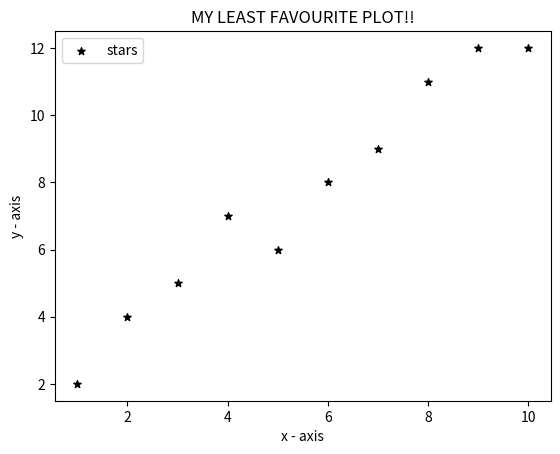

Here is the Python script that generated this plot:
import matplotlib.pyplot as plt

x = [1,2,3,4,5,6,7,8,9,10]

y = [2,4,5,7,6,8,9,11,12,12]


plt.scatter(x,y, label="stars",color="black",
            marker="*", s=30)

plt.xlabel('x - axis')

plt.ylabel('y - axis')

plt.title('MY LEAST FAVOURITE PLOT!!')

plt.legend()

plt.show()